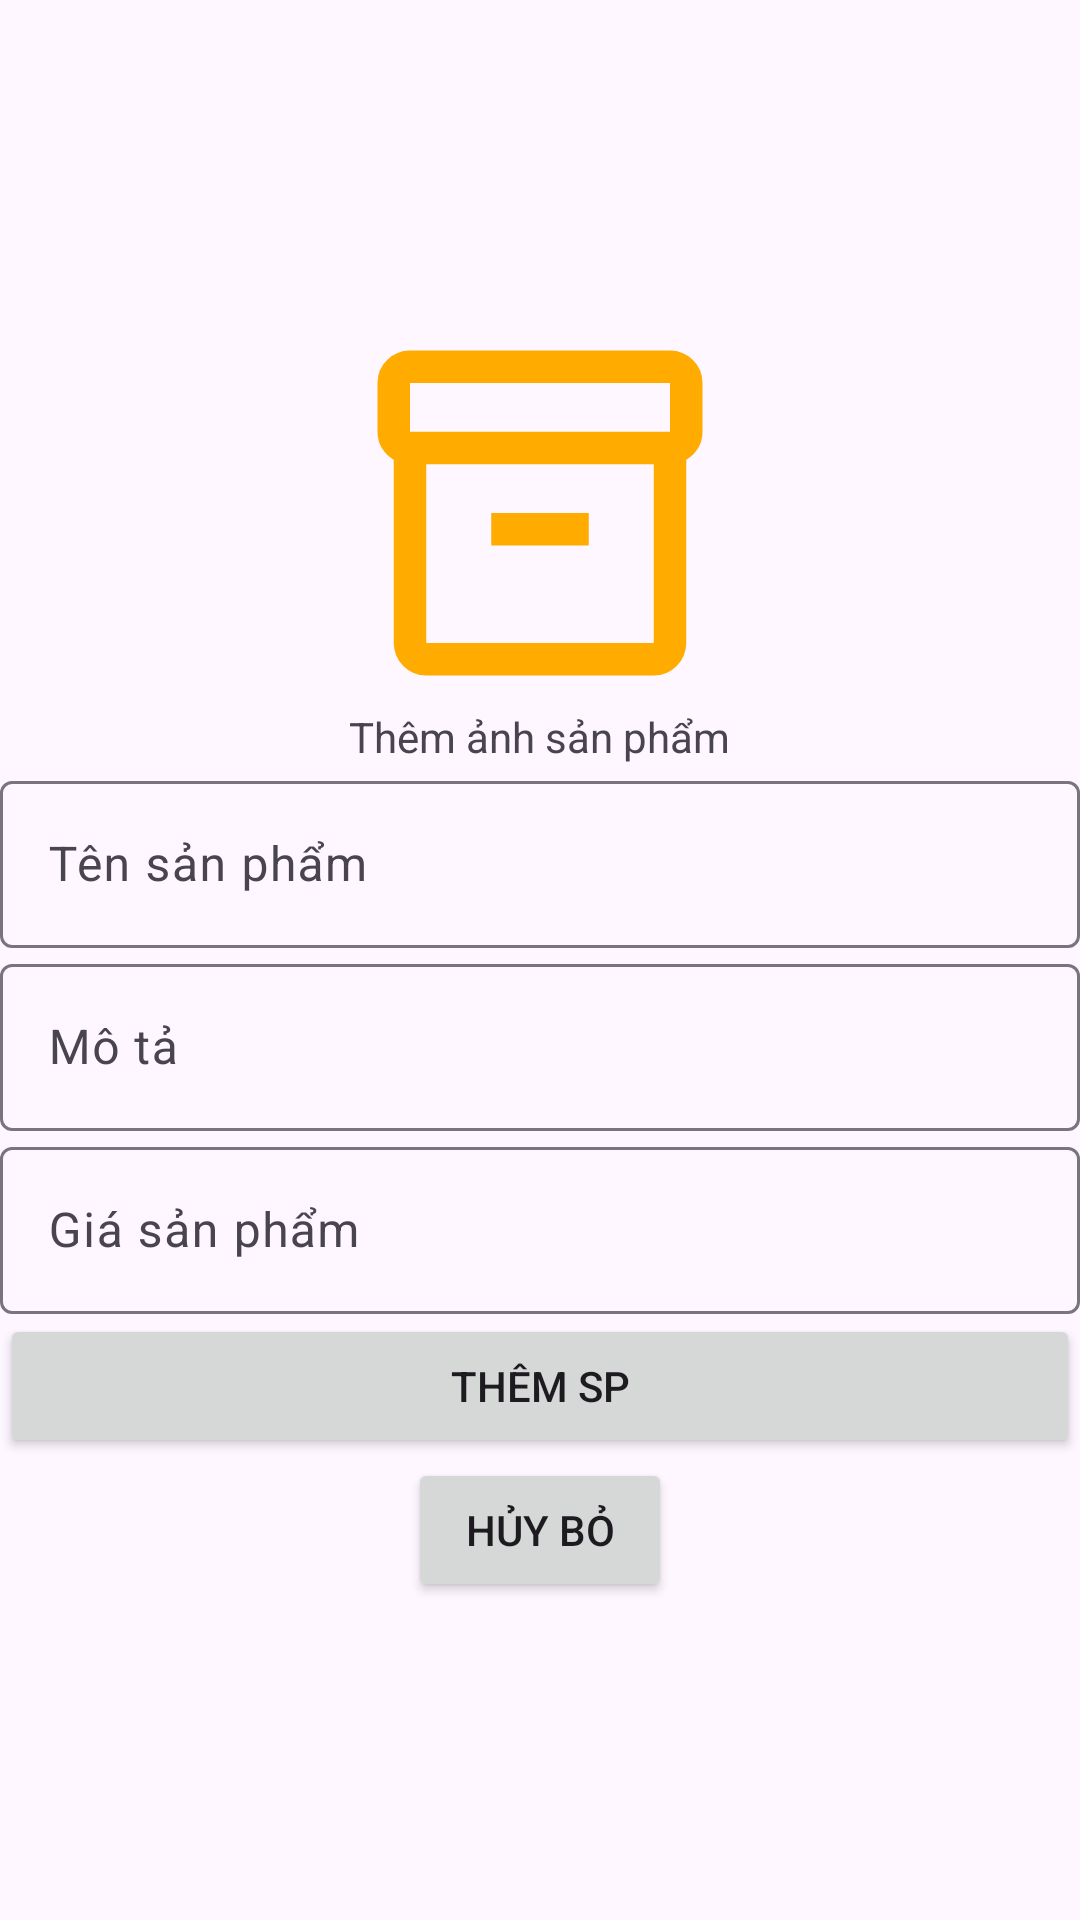

Here is an Android app screen rendered from its layout file. Give the layout XML and the strings, colors and styles it references.
<!-- AndroidManifest.xml: application theme Theme.AsmAND103 -->
<!-- res/layout/activity_add_product.xml -->
<?xml version="1.0" encoding="utf-8"?>
<LinearLayout xmlns:android="http://schemas.android.com/apk/res/android"
    xmlns:tools="http://schemas.android.com/tools"
    android:id="@+id/main"
    android:layout_width="match_parent"
    android:layout_height="match_parent"
    android:gravity="center"
    android:orientation="vertical"
    tools:context=".AddProductActivity">

    <ImageView
        android:id="@+id/img_addProd"
        android:layout_width="130dp"
        android:layout_height="130dp"
        android:src="@drawable/ic_inventory" />

    <TextView
        android:layout_width="wrap_content"
        android:layout_height="wrap_content"
        android:text="Thêm ảnh sản phẩm" />

    <com.google.android.material.textfield.TextInputLayout
        android:id="@+id/ed_addProd_name"
        android:layout_width="match_parent"
        android:layout_height="wrap_content"
        android:hint="Tên sản phẩm">

        <com.google.android.material.textfield.TextInputEditText
            android:layout_width="match_parent"
            android:layout_height="match_parent" />
    </com.google.android.material.textfield.TextInputLayout>

    <com.google.android.material.textfield.TextInputLayout
        android:id="@+id/ed_addProd_des"
        android:layout_width="match_parent"
        android:layout_height="wrap_content"
        android:hint="Mô tả">

        <com.google.android.material.textfield.TextInputEditText
            android:layout_width="match_parent"
            android:layout_height="match_parent" />
    </com.google.android.material.textfield.TextInputLayout>

    <com.google.android.material.textfield.TextInputLayout
        android:id="@+id/ed_addProd_price"
        android:layout_width="match_parent"
        android:layout_height="wrap_content"
        android:hint="Giá sản phẩm">

        <com.google.android.material.textfield.TextInputEditText
            android:layout_width="match_parent"
            android:layout_height="match_parent" />
    </com.google.android.material.textfield.TextInputLayout>

    <Button
        android:id="@+id/btn_addProd"
        android:layout_width="match_parent"
        android:layout_height="wrap_content"
        android:text="Thêm SP" />

    <Button
        android:id="@+id/btn_cancel"
        android:layout_width="wrap_content"
        android:layout_height="wrap_content"
        android:text="Hủy bỏ" />
</LinearLayout>
<!-- resources referenced by this layout -->
<resources>
  <!-- drawable ic_inventory (drawable) -->
  <vector xmlns:android="http://schemas.android.com/apk/res/android"
      android:width="24dp"
      android:height="24dp"
      android:viewportWidth="960"
      android:viewportHeight="960">
    <path
        android:pathData="M200,880q-33,0 -56.5,-23.5T120,800v-451q-18,-11 -29,-28.5T80,280v-120q0,-33 23.5,-56.5T160,80h640q33,0 56.5,23.5T880,160v120q0,23 -11,40.5T840,349v451q0,33 -23.5,56.5T760,880L200,880ZM200,360v440h560v-440L200,360ZM160,280h640v-120L160,160v120ZM360,560h240v-80L360,480v80ZM480,580Z"
        android:fillColor="#FFAB00"/>
  </vector>
  <style name="Theme.AsmAND103" parent="Base.Theme.AsmAND103" />
  <style name="Base.Theme.AsmAND103" parent="Theme.Material3.DayNight.NoActionBar">
          
          
      </style>
</resources>
